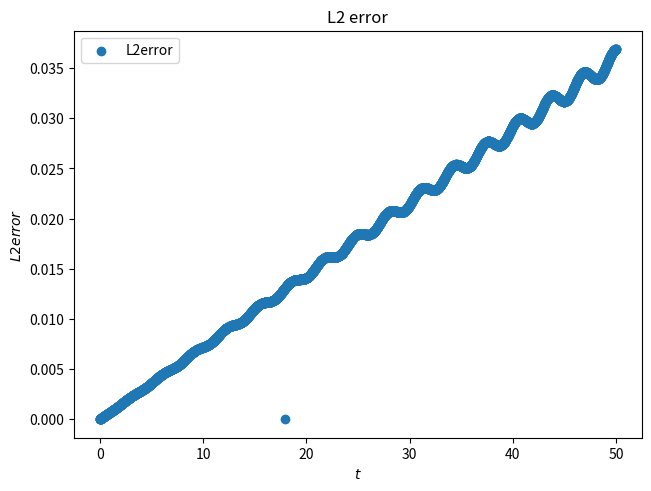

Python code for this plot:
import numpy as np
import matplotlib.pyplot as plt
from numpy import pi

def LU(delta_x, u_array):
    # 计算空间分布各网格点的LU，等于du的负数。
    beta = np.array([-0.016601569950581],dtype='float64')           # beta参数
    u_copy = np.concatenate(([0], u_array, u_array[1:], u_array[1:]))     # 列出三个波长上的网格点
    dim = u_array.shape[0]                                   # 一个波长上网格点的个数
    u_out = np.zeros(dim, dtype='float64')                   # 输出值的存储向量
    for i in np.arange(0, dim):                              # 循环求出个网格点上的du值
        u_out[i] = ((-1/12-beta)*u_copy[i-3+dim]+(1/2+5*beta)*u_copy[i-2+dim]+(-3/2-10*beta)*u_copy[i-1+dim]+
            (np.round(5/6, decimals=16)+10*beta)*u_copy[i+dim]+(1/4-5*beta)*u_copy[i+1+dim]+beta*u_copy[i+2+dim])/delta_x 
    return -u_out

def RKmethod(delta_x, u_n, delta_t):
    # 3步Runge-Kutta方法
    u1 = u_n + delta_t * LU(delta_x, u_n)
    u2 = 0.75 * u_n + (u1 + delta_t * LU(delta_x, u1)) * 0.25 
    u_n1 = u_n / 3.0 + (2.0 * (u2 + delta_t * LU(delta_x, u2))) / 3.0
    return u_n1

def validation():
    x = np.linspace(0,2*pi,20) # 精确点
    
    nodes = np.linspace(0, 2*pi, 20, dtype='float64') # 取网格点
    u = np.sin(nodes,dtype='float64')   # 初始值
    delta_x = nodes[1] - nodes[0]
    L2erro = np.zeros(5001)
    time = 50 
    t = 0.0
    delta_t = np.array([0.01], dtype='float64')             # 时间步长
    filename = open('log.txt', mode='w') # 打开文件夹，用于存储每一次时间步长下的u
    while t < time:
        print('Time = ', t, 'u = ', u, file=filename) # 存储时间t和u
        u = RKmethod(delta_x, u, delta_t)          # 进行Runge-Kutta迭代
        t += delta_t
        y = np.sin(x-t) # 精确值
        L2erro[int(t/0.01)] = np.sqrt(np.sum(delta_x*np.square(y-u)))
    print('Time = ', t, 'u = ', u, file=filename)     # 存储最后一次计算的u
    filename.close()

    # 画图
    # 注释部分为数值验证图
#    fig, ax = plt.subplots(layout='constrained')
#    ax.plot(x, y, label='Exact.solution')
#    ax.scatter(nodes, u, color='b')
#    ax.plot(nodes, u, label='Num.solution')
#   ax.set_xlabel('$x$')
 #   ax.set_ylabel('$u$')
 #   ax.set_title('$t = 50$')
#    ax.legend()
 #   plt.savefig('validation50.png')


    # 以下为L2误差图
    fig2, ax2 = plt.subplots(layout='constrained')
    t4e = np.linspace(0,50,5001,dtype='float')
    ax2.scatter(t4e, L2erro, label='L2error')
    ax2.set_xlabel('$t$')
    ax2.set_ylabel("$L2error$")
    ax2.legend()
    ax2.set_title('L2 error')
    plt.savefig('L2.png')
validation()
